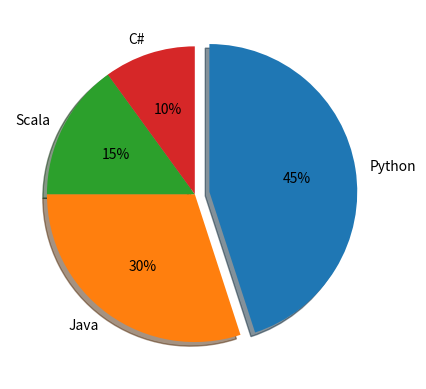

Reproduce this figure in Python.
import matplotlib.pyplot as plt
import numpy as np

labels = ('Python', 'Java', 'Scala', 'C#')
sizes = [45.0, 30.0, 15.0, 10.0]
# Only explode the 1st slice
explode = (0.1, 0, 0, 0)

# autopct: takes a string (or function) to be used to format the numeric values
plt.pie(
    sizes,
    labels=labels,
    explode=explode,
    shadow=True,
    autopct='%1.f%%',
    counterclock=False,
    startangle=90
)

plt.show()
